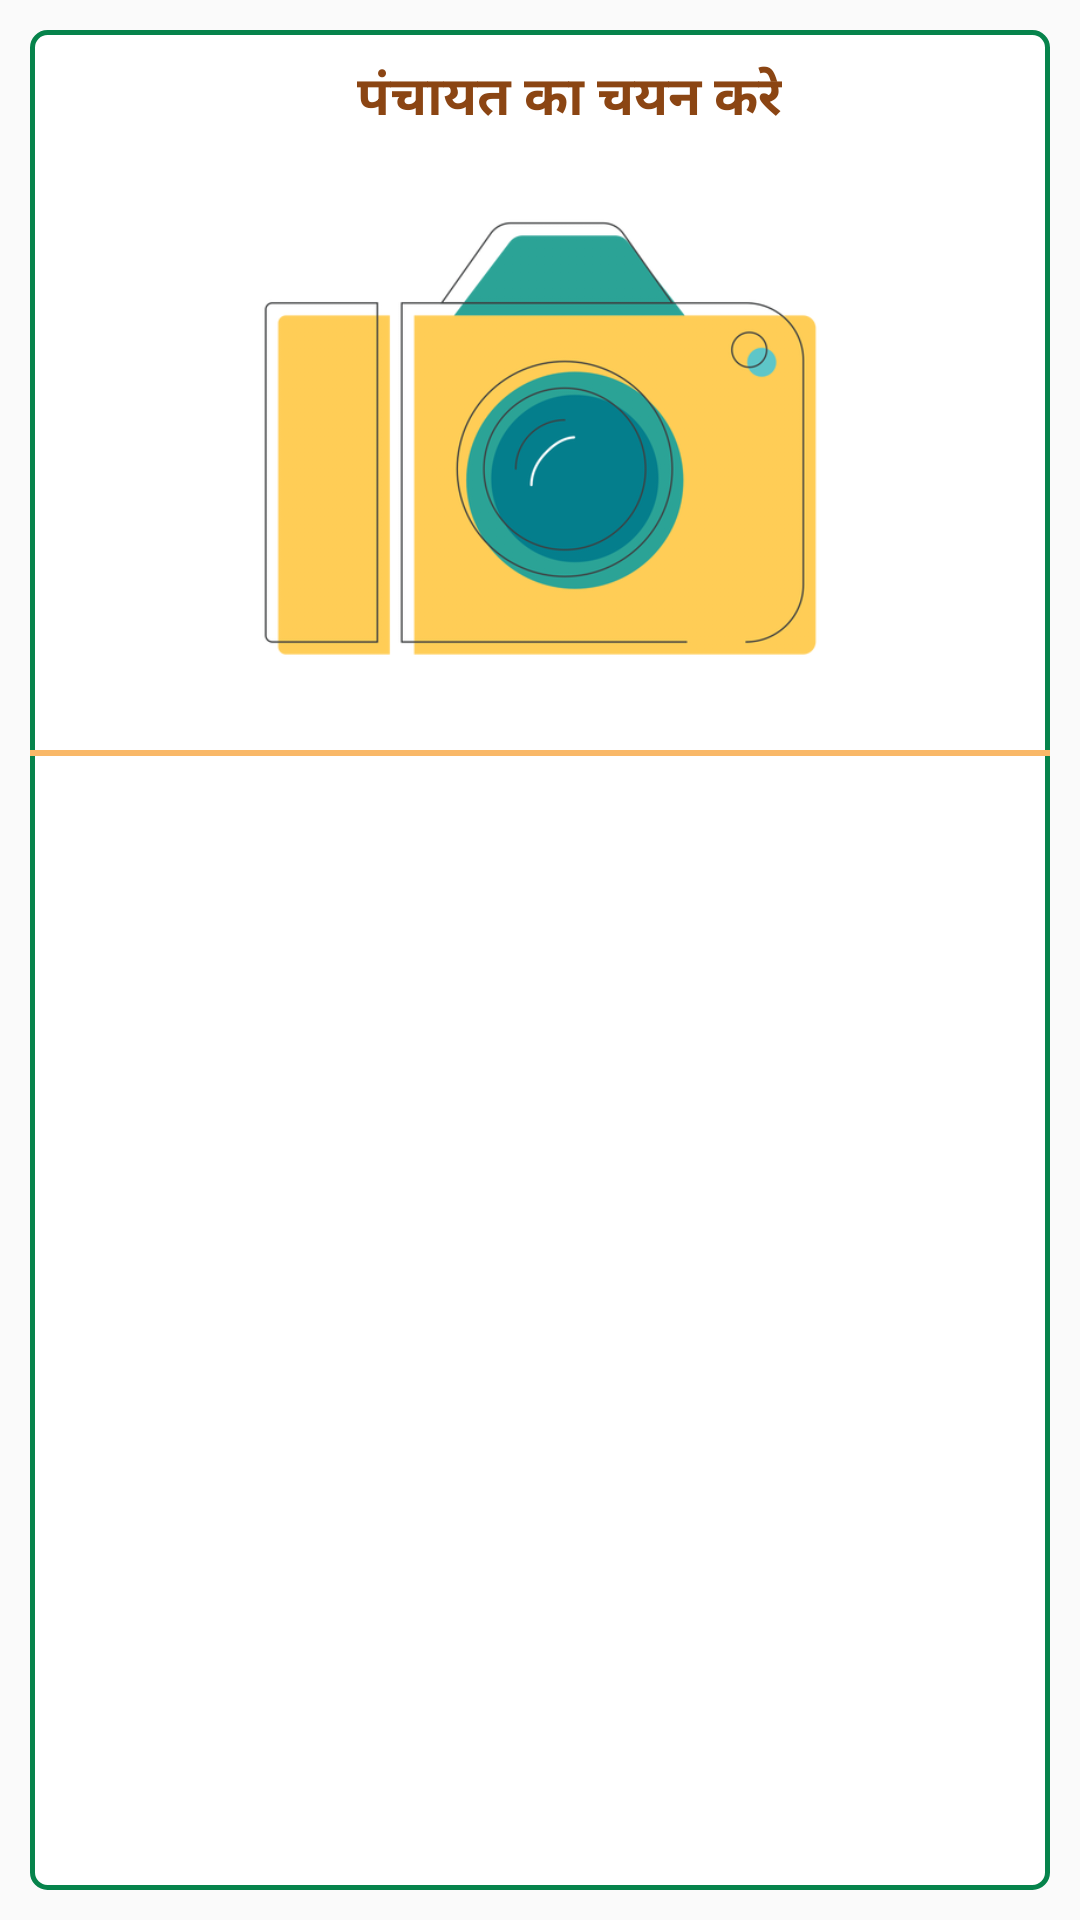

Android layout source for this screen:
<!-- AndroidManifest.xml: application theme AppTheme -->
<!-- res/layout/selectedimagedialog.xml -->
<?xml version="1.0" encoding="utf-8"?>
<LinearLayout xmlns:android="http://schemas.android.com/apk/res/android"
    android:layout_width="wrap_content"
    android:layout_height="wrap_content"
    android:layout_gravity="center"
    android:fitsSystemWindows="true"
    android:orientation="vertical" >
    <LinearLayout
        android:layout_width="match_parent"
        android:layout_height="match_parent"
        android:orientation="vertical"
        android:layout_margin="10dp"
        android:background="@drawable/edittext_style"

        >

        <LinearLayout
            android:layout_width="match_parent"
            android:layout_height="wrap_content"
            android:padding="4dp"
            android:gravity="center"
            android:orientation="vertical"
            >


            <TextView
                android:layout_width="wrap_content"
                android:layout_height="match_parent"
                android:text="पंचायत का चयन करे"
                android:layout_marginLeft="10dp"
                android:layout_marginTop="5dp"
                android:textStyle="bold"
                android:textAppearance="?android:attr/textAppearanceMedium"
                android:textColor="#8B4513"

                />
            <ImageView
                android:id="@+id/img"
                android:layout_width="200dp"
                android:layout_height="200dp"
                android:src="@drawable/imagecamera"/>
        </LinearLayout>

        <View
            android:layout_width="fill_parent"
            android:layout_height="2dp"
            android:background= "#F9B868"
            android:orientation="horizontal" >
        </View>





    </LinearLayout>

</LinearLayout>
<!-- resources referenced by this layout -->
<resources>
  <!-- drawable edittext_style (drawable) -->
  <shape xmlns:android="http://schemas.android.com/apk/res/android"
      android:thickness="0dp"
      android:shape="rectangle">
      <stroke
          android:width="1.5dp"
          android:color="#06834b" />
      <corners android:radius="5dp"
          android:color="#06834b"/>
      <gradient
          android:startColor="#FFFFFF"
          android:endColor="#FFFFFF"
          android:type="linear"
          android:angle="45" />
  </shape>
  <!-- drawable imagecamera: png bitmap (drawable, 133513 bytes) -->
  <style name="AppTheme" parent="Theme.AppCompat.Light.DarkActionBar">
          
          <item name="colorPrimary">@color/colorPrimary</item>
          <item name="colorPrimaryDark">@color/colorPrimaryDark</item>
          <item name="colorAccent">@color/colorAccent</item>
      </style>
  <color name="colorPrimary">#E6D859</color>
  <color name="colorPrimaryDark">#E6D859</color>
  <color name="colorAccent">#FF4081</color>
</resources>
